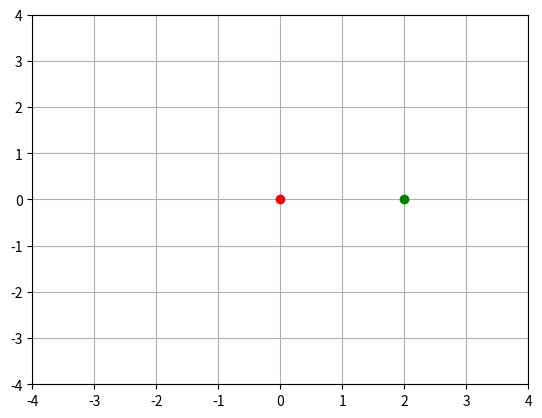

Python code for this plot:
import sys
import numpy as np
from matplotlib import pyplot as plt
from matplotlib import animation as anim

pi = np.pi
sqrt = np.sqrt

# Simulation - Global Initial Data ######################################
# Uncomment the initial data set you want, or create your own.
d1 = (1, 1, -1, 6.28, 2, 0, 0.5e-3+0.0009)  # Default beautiful initial data
# d1=(1,1,-1,3,1000,1000,0.5e-3)     # 1 sun, eliptic orbit
# d1=(1,0,0,2*pi,1000,1000,0.5e-3)   # 1 sun, circular orbit
# d1=(1,1,-1.,6.28,0,2,1e-3)         # Colision test

# x0,y0,vx0,vy0,2nd Sun X,2nd Sun Y,timestep
x, y, vx, vy, XR1, YR1, h = d1

k = -4 * pi ** 2  # equals to -G*M*(s/year)^2/(R)^3

# planet mass = 1
# E = K + V1 + V2
E0 = (vx ** 2 + vy ** 2) / 2 + k / sqrt(x ** 2 + y ** 2) + k / sqrt((x - XR1) ** 2 + (y - YR1) ** 2)

ax = k * x / (x ** 2 + y ** 2) ** 1.5 + k * (x - XR1) / ((x - XR1) ** 2 + (y - YR1) ** 2) ** 1.5
ay = k * y / (x ** 2 + y ** 2) ** 1.5 + k * (y - YR1) / ((x - XR1) ** 2 + (y - YR1) ** 2) ** 1.5

X, Y = [], []  # trajectory
t = 0.0
e = 0.0

# Initialize the screen ################################################
fig = plt.figure()
axis = plt.axes(xlim=(-4, 4), ylim=(-4, 4))
plt.grid()
plt.plot(0, 0, 'ro', XR1, YR1, 'go')
traj, = axis.plot([], [], 'b-', lw=2)
time_text = axis.text(1, -3, "")
error_text = axis.text(1, -3.5, "")


# Integration process ##################################################
def new_position(x, y, vx, vy, ax, ay, t):
    # Main Loop:
    #	 Data: x[n] , v[n]
    #	 Calculate a[n] = -(1/m)*(d/dx) V{ x[n] } = (1/m)F{ x[n] }
    #	 x[n+1] = x[n] + h*v[n] + h*h/2*a[n]
    #	 Calculate a[n+1] = -(1/m)*(d/dx) V{ x[n+1] } = (1/m)F{ x[n+1] }
    #	 v[n+1] = v[n] + h*(a[n+1] + a[n])/2
    x = x + h * vx + h * h * ax / 2
    y = y + h * vy + h * h * ay / 2
    axN = k * x / (x ** 2 + y ** 2) ** 1.5 + k * (x - XR1) / ((x - XR1) ** 2 + (y - YR1) ** 2) ** 1.5
    ayN = k * y / (x ** 2 + y ** 2) ** 1.5 + k * (y - YR1) / ((x - XR1) ** 2 + (y - YR1) ** 2) ** 1.5
    vx = vx + h * (axN + ax) / 2
    vy = vy + h * (ayN + ay) / 2
    ax = axN
    ay = ayN
    E = 0.5 * (vx ** 2 + vy ** 2) + k / sqrt(x ** 2 + y ** 2) + k / sqrt((x - XR1) ** 2 + (y - YR1) ** 2)
    e = 100 * (E - E0) / E0
    t += h
    X.append(x);
    Y.append(y)

    # Detect collision
    if e > 5.0:
        cl = plt.text(2, 2, u"Colisão!")
        plt.draw()
        return 0, 0, 0, 0, 0, 0, 0, 0, 0  # Raise error in integration

    return x, y, vx, vy, ax, ay, t, E, e


# Drawing on the screen #################################################

def init():
    traj.set_data([], [])
    return traj,


def animate(i):
    global x, y, vx, vy, ax, ay, t, E, e, X, Y
    x, y, vx, vy, ax, ay, t, E, e = new_position(x, y, vx, vy, ax, ay, t)
    traj.set_data(X, Y)
    time_text.set_text("Error = %.6f %%" % e)
    error_text.set_text("Time = %.3f Years" % t)
    return traj, time_text, error_text


anim = anim.FuncAnimation(fig, animate, init_func=init, frames=200, interval=0.1, blit=True)
plt.show()
# End
# anim.save('basic_animation.mp4', fps=30, extra_args=['-vcodec', 'libx264'])